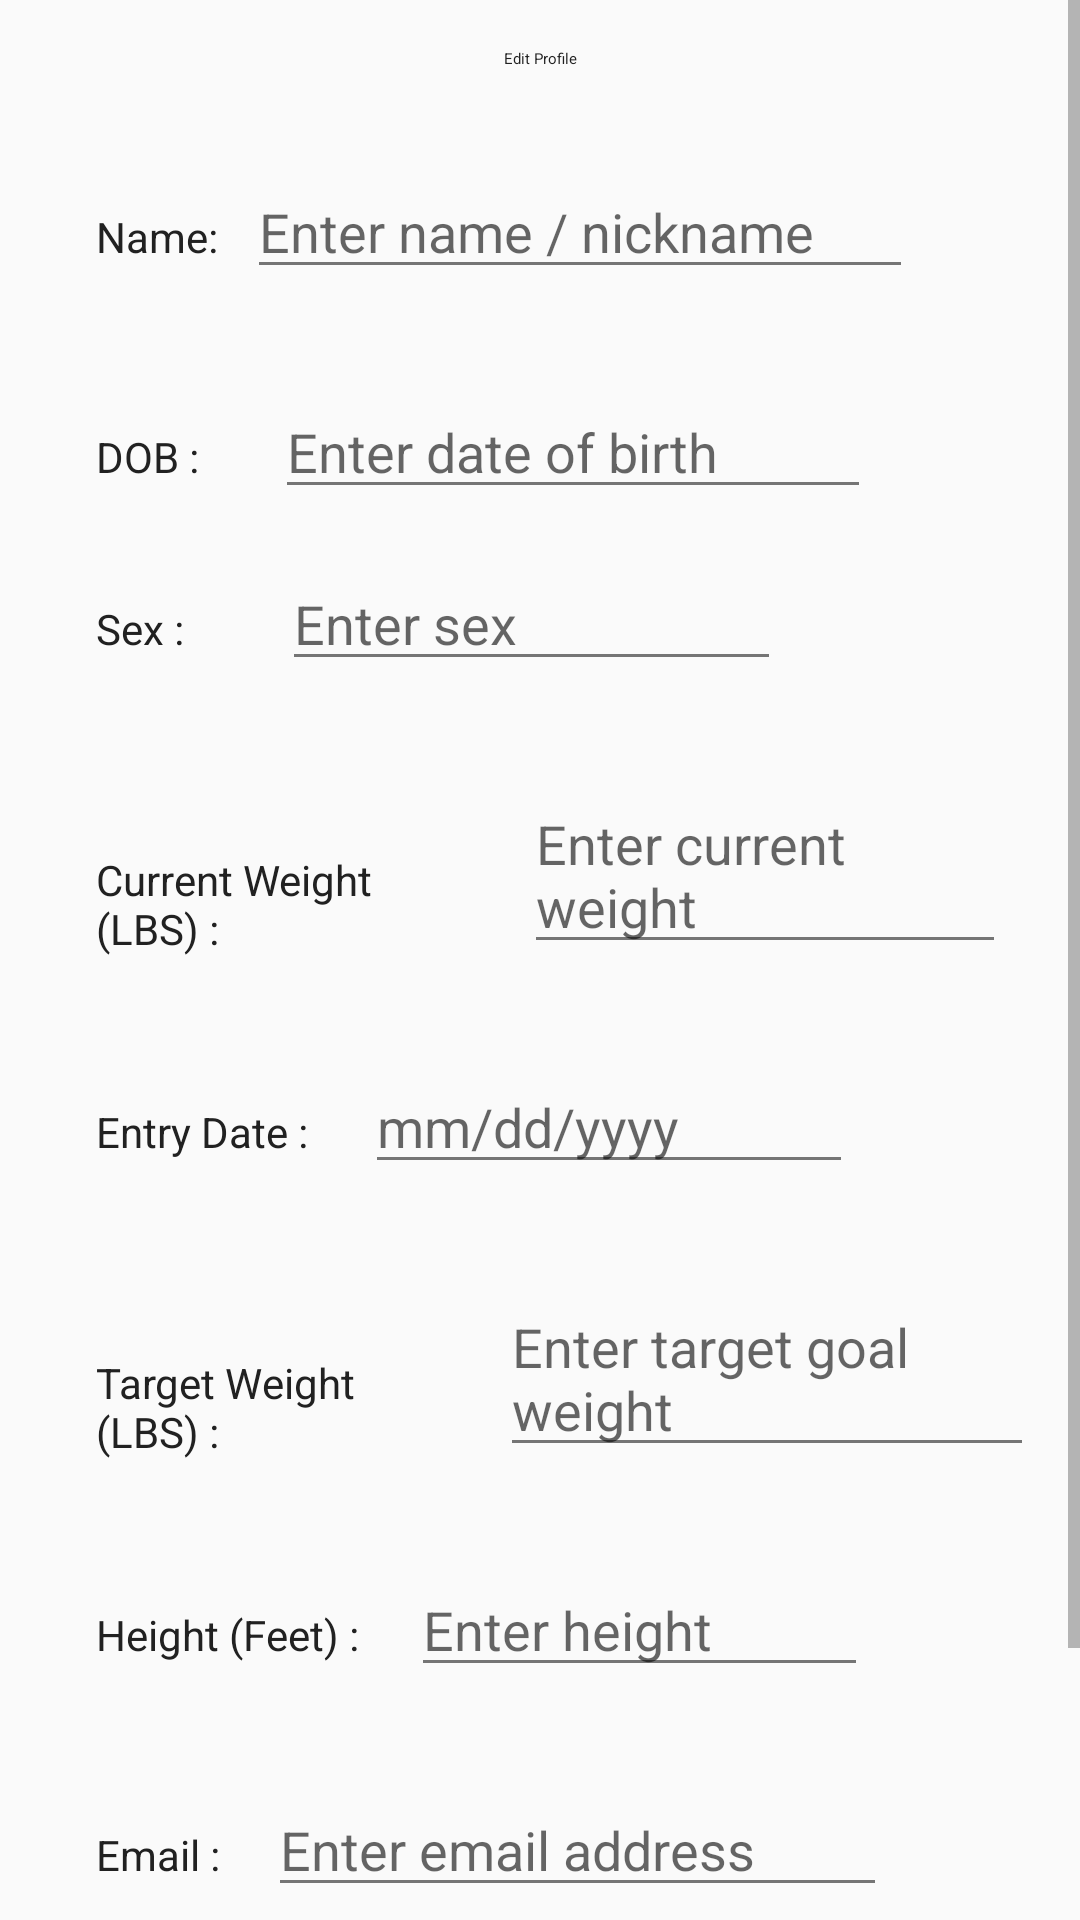

Reconstruct the res/layout file that produces this screen, plus the resources it refers to.
<!-- AndroidManifest.xml: application theme AppTheme -->
<!-- res/layout/activity_edit_profile.xml -->
<?xml version="1.0" encoding="utf-8"?>
<ScrollView xmlns:android="http://schemas.android.com/apk/res/android"
    xmlns:app="http://schemas.android.com/apk/res-auto"
    xmlns:tools="http://schemas.android.com/tools"
    android:layout_width="match_parent"
    android:layout_height="match_parent"
    tools:context=".segments.profile.ProfileActivity">


    <androidx.appcompat.widget.LinearLayoutCompat
        android:layout_width="match_parent"
        android:layout_height="wrap_content"
        android:orientation="vertical"
        android:paddingBottom="32dp"
        tools:layout_editor_absoluteX="-30dp">

        <androidx.appcompat.widget.AppCompatTextView
            android:layout_width="match_parent"
            android:layout_height="wrap_content"
            android:layout_marginTop="16dp"
            android:gravity="center"
            android:text="@string/edit_profile"
            android:textAppearance="@style/Fitness.TextAppearance.AppCompat.Headline.Regular" />

        <LinearLayout
            android:layout_width="match_parent"
            android:layout_height="wrap_content"
            android:layout_marginStart="16dp"
            android:layout_marginEnd="16dp"
            android:orientation="horizontal"
            android:weightSum="1">

            <TextView
                android:layout_width="wrap_content"
                android:layout_height="wrap_content"
                android:layout_marginStart="16dp"
                android:layout_marginTop="32dp"
                android:layout_weight="0.1"
                android:text="Name:" />

            <androidx.appcompat.widget.AppCompatEditText
                android:id="@+id/edit_username"
                android:layout_width="wrap_content"
                android:layout_height="wrap_content"
                android:layout_marginStart="4dp"
                android:layout_marginTop="32dp"
                android:layout_marginEnd="16dp"
                android:layout_weight="0.5"
                android:hint="@string/enter_name_nickname" />
        </LinearLayout>

        <LinearLayout
            android:layout_width="match_parent"
            android:layout_height="wrap_content"
            android:layout_marginStart="16dp"
            android:layout_marginEnd="16dp"
            android:orientation="horizontal"
            android:weightSum="1">

            <TextView
                android:layout_width="wrap_content"
                android:layout_height="wrap_content"
                android:layout_marginStart="16dp"
                android:layout_marginTop="32dp"
                android:layout_weight="0.1"
                android:text="DOB :" />

            <androidx.appcompat.widget.AppCompatEditText
                android:id="@+id/edit_date_of_birth"
                android:layout_width="wrap_content"
                android:layout_height="wrap_content"
                android:layout_marginStart="16dp"
                android:layout_marginTop="32dp"
                android:layout_marginEnd="16dp"
                android:onClick="editBirthday"
                android:layout_weight="0.5"
                android:hint="Enter date of birth" />
        </LinearLayout>

        <LinearLayout
            android:layout_width="match_parent"
            android:layout_height="wrap_content"
            android:layout_marginStart="16dp"
            android:layout_marginEnd="16dp"
            android:orientation="horizontal"
            android:weightSum="1">

            <TextView
                android:layout_width="wrap_content"
                android:layout_height="wrap_content"
                android:layout_marginStart="16dp"
                android:layout_marginTop="16dp"
                android:layout_weight="0.1"
                android:text="@string/sex" />

            <androidx.appcompat.widget.AppCompatEditText
                android:id="@+id/edit_sex"
                android:layout_width="wrap_content"
                android:layout_height="wrap_content"
                android:layout_marginStart="16dp"
                android:layout_marginTop="16dp"
                android:layout_marginEnd="16dp"
                android:layout_weight="0.5"
                android:hint="@string/enter_sex" />
        </LinearLayout>

        <LinearLayout
            android:layout_width="match_parent"
            android:layout_height="wrap_content"
            android:layout_marginStart="16dp"
            android:layout_marginEnd="16dp"
            android:orientation="horizontal"
            android:weightSum="1">

            <TextView
                android:layout_width="wrap_content"
                android:layout_height="wrap_content"
                android:layout_marginStart="16dp"
                android:layout_marginTop="32dp"
                android:layout_weight="0.1"
                android:text="Current Weight (LBS) :" />

            <androidx.appcompat.widget.AppCompatEditText
                android:id="@+id/edit_current_weight"
                android:layout_width="wrap_content"
                android:layout_height="wrap_content"
                android:layout_marginStart="8dp"
                android:layout_marginTop="32dp"
                android:layout_marginEnd="16dp"
                android:layout_weight="0.5"
                android:maxLength="3"
                android:hint="Enter current weight" />
        </LinearLayout>


        <LinearLayout
            android:layout_width="match_parent"
            android:layout_height="wrap_content"
            android:layout_marginStart="16dp"
            android:layout_marginEnd="16dp"
            android:orientation="horizontal"
            android:weightSum="1">

            <TextView
                android:layout_width="wrap_content"
                android:layout_height="wrap_content"
                android:layout_marginStart="16dp"
                android:layout_marginTop="32dp"
                android:layout_weight="0.1"
                android:text="Entry Date :" />

            <androidx.appcompat.widget.AppCompatEditText
                android:id="@+id/edit_entry_date"
                android:layout_width="wrap_content"
                android:layout_height="wrap_content"
                android:layout_marginStart="8dp"
                android:layout_marginTop="32dp"
                android:layout_marginEnd="16dp"
                android:layout_weight="0.5"
                android:onClick="editEntryDate"
                android:hint="mm/dd/yyyy" />
        </LinearLayout>

        <LinearLayout
            android:layout_width="match_parent"
            android:layout_height="wrap_content"
            android:layout_marginStart="16dp"
            android:layout_marginEnd="16dp"
            android:orientation="horizontal"
            android:weightSum="1">

            <TextView
                android:layout_width="wrap_content"
                android:layout_height="wrap_content"
                android:layout_marginStart="16dp"
                android:layout_marginTop="32dp"
                android:layout_weight="0.1"
                android:text="Target Weight (LBS) :" />

            <androidx.appcompat.widget.AppCompatEditText
                android:id="@+id/edit_target_weight"
                android:layout_width="wrap_content"
                android:layout_height="wrap_content"
                android:layout_marginStart="8dp"
                android:layout_marginTop="32dp"
                android:layout_marginEnd="16dp"
                android:layout_weight="0.5"
                android:maxLength="3"
                android:hint="Enter target goal weight" />
        </LinearLayout>

        <LinearLayout
            android:layout_width="match_parent"
            android:layout_height="wrap_content"
            android:layout_marginStart="16dp"
            android:layout_marginEnd="16dp"
            android:orientation="horizontal"
            android:weightSum="1">

            <TextView
                android:layout_width="wrap_content"
                android:layout_height="wrap_content"
                android:layout_marginStart="16dp"
                android:layout_marginTop="32dp"
                android:layout_weight="0.1"
                android:text="Height (Feet) :" />

            <androidx.appcompat.widget.AppCompatEditText
                android:id="@+id/edit_height"
                android:layout_width="wrap_content"
                android:layout_height="wrap_content"
                android:layout_marginStart="8dp"
                android:layout_marginTop="32dp"
                android:layout_marginEnd="16dp"
                android:layout_weight="0.5"
                android:hint="Enter height" />
        </LinearLayout>

        <LinearLayout
            android:layout_width="match_parent"
            android:layout_height="wrap_content"
            android:layout_marginStart="16dp"
            android:layout_marginEnd="16dp"
            android:orientation="horizontal"
            android:weightSum="1">

            <TextView
                android:layout_width="wrap_content"
                android:layout_height="wrap_content"
                android:layout_marginStart="16dp"
                android:layout_marginTop="32dp"
                android:layout_weight="0.1"
                android:text="Email :" />

            <androidx.appcompat.widget.AppCompatEditText
                android:id="@+id/edit_email"
                android:layout_width="wrap_content"
                android:layout_height="wrap_content"
                android:layout_marginStart="8dp"
                android:layout_marginTop="32dp"
                android:layout_marginEnd="16dp"
                android:layout_weight="0.5"
                android:hint="Enter email address" />

        </LinearLayout>

        <com.google.android.material.button.MaterialButton
            android:id="@+id/edit_save_button"
            style="@style/Fitness.TextAppearance.AppCompat.Body2.Medium"
            android:layout_width="wrap_content"
            android:layout_height="wrap_content"
            android:layout_gravity="center"
            android:layout_marginTop="20dp"
            android:ems="10"
            android:gravity="center"
            android:letterSpacing="0.4"
            android:text="SAVE"
            app:backgroundTint="@android:color/transparent"
            app:cornerRadius="2dp"
            app:strokeColor="@color/primary"
            app:strokeWidth="1dp"
            android:onClick="updateProfileContent"
            android:textColor="@color/primary"/>

        <com.google.android.material.button.MaterialButton
            android:id="@+id/edit_cancel_button"
            style="@style/Fitness.TextAppearance.AppCompat.Body2.Medium"
            android:layout_width="wrap_content"
            android:layout_height="wrap_content"
            android:layout_gravity="center"
            android:layout_marginTop="20dp"
            android:ems="10"
            android:gravity="center"
            android:letterSpacing="0.4"
            android:text="CANCEL"
            app:backgroundTint="@android:color/transparent"
            android:onClick="cancelProfileUpdate"
            app:cornerRadius="2dp"
            app:strokeColor="@color/primary"
            app:strokeWidth="1dp" />
    </androidx.appcompat.widget.LinearLayoutCompat>
</ScrollView>
<!-- resources referenced by this layout -->
<resources>
  <color name="primary">#2196F3</color>
  <string name="edit_profile">Edit Profile</string>
  <string name="enter_name_nickname">Enter name / nickname</string>
  <string name="enter_sex">Enter sex</string>
  <string name="sex">Sex :</string>
  <style name="Fitness.TextAppearance.AppCompat.Body2.Medium" parent="TextAppearance.AppCompat.Body2">
          <item name="android:textSize">@dimen/text_size_body_2</item>
          <item name="android:fontFamily">@font/roboto_medium</item>
      </style>
  <style name="AppTheme" parent="Theme.MaterialComponents.Light.NoActionBar.Bridge">
          
          <item name="colorPrimary">@color/primary</item>
          <item name="colorPrimaryDark">@color/primary_dark</item>
          <item name="colorAccent">@color/accent</item>
          <item name="android:textColor">@color/primary_text</item>
          <item name="android:textColorSecondary">@color/secondary_text</item>
          <item name="android:icon">@color/icons</item>
          <item name="android:divider">@color/divider</item>
      </style>
  <dimen name="text_size_body_2">16sp</dimen>
  <color name="primary_dark">#1976D2</color>
  <color name="accent">#E040FB</color>
  <color name="primary_text">#212121</color>
  <color name="secondary_text">#757575</color>
  <color name="icons">#FFFFFF</color>
  <color name="divider">#BBBBBB</color>
</resources>
